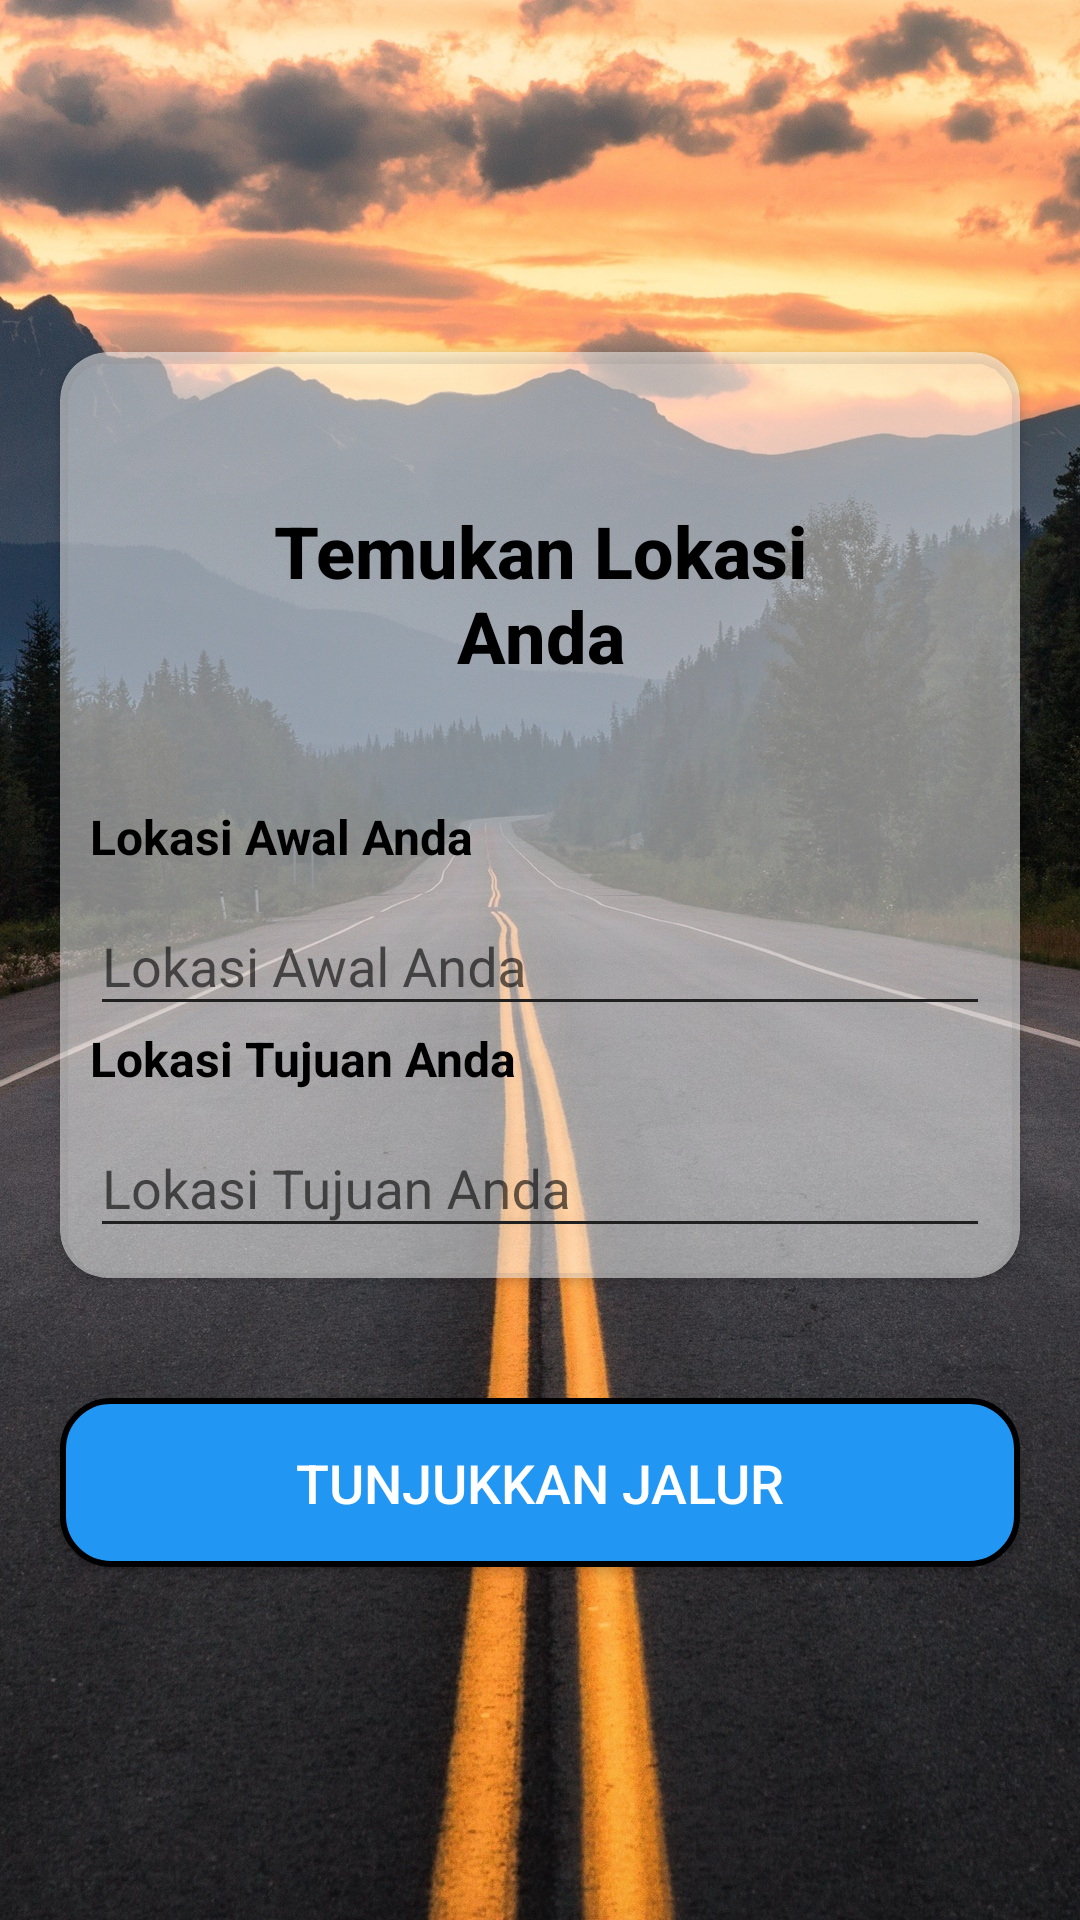

Layout XML and referenced resources for this Android screen:
<!-- AndroidManifest.xml: application theme Theme.AppCompat.Light.DarkActionBar -->
<!-- res/layout/activity_main2.xml -->
<?xml version="1.0" encoding="utf-8"?>
<LinearLayout
    xmlns:android="http://schemas.android.com/apk/res/android"
    xmlns:app="http://schemas.android.com/apk/res-auto"
    xmlns:tools="http://schemas.android.com/tools"
    android:layout_width="match_parent"
    android:layout_height="match_parent"
    tools:context=".MainActivity"
    android:orientation="vertical"
    android:background="@drawable/backgroundmap"
    android:gravity="center">

    <androidx.cardview.widget.CardView
        android:layout_width="match_parent"
        android:layout_height="wrap_content"
        android:elevation="8dp"
        android:layout_margin="20dp"
        android:backgroundTint="@color/card_background"
        app:cardCornerRadius="16dp">

        <LinearLayout
            android:layout_width="match_parent"
            android:layout_height="wrap_content"
            android:orientation="vertical"
            android:layout_margin="10dp">

            <TextView
                android:layout_width="match_parent"
                android:layout_height="wrap_content"
                android:gravity="center"
                android:text="Temukan Lokasi Anda"
                android:layout_margin="20dp"
                android:textStyle="bold"
                android:textSize="24sp"
                android:textColor="@color/black"
                android:fontFamily="sans-serif-medium"
                android:padding="20dp"/>

            <TextView
                android:layout_width="match_parent"
                android:layout_height="wrap_content"
                android:text="Lokasi Awal Anda"
                android:textStyle="bold"
                android:textColor="@color/black"
                android:textSize="16sp" />

            <com.google.android.material.textfield.TextInputLayout
                android:layout_width="match_parent"
                android:layout_height="wrap_content">
                <com.google.android.material.textfield.TextInputEditText
                    android:id="@+id/etAwal"
                    android:layout_width="match_parent"
                    android:layout_height="wrap_content"
                    android:hint="Lokasi Awal Anda"
                    android:backgroundTint="@color/gray"
                    android:textColorHint="@color/gray"/>
            </com.google.android.material.textfield.TextInputLayout>

            <TextView
                android:layout_width="match_parent"
                android:layout_height="wrap_content"
                android:text="Lokasi Tujuan Anda"
                android:textStyle="bold"
                android:textColor="@color/black"
                android:textSize="16sp" />

            <com.google.android.material.textfield.TextInputLayout
                android:layout_width="match_parent"
                android:layout_height="wrap_content">
                <com.google.android.material.textfield.TextInputEditText
                    android:id="@+id/etTujuan"
                    android:layout_width="match_parent"
                    android:layout_height="wrap_content"
                    android:hint="Lokasi Tujuan Anda"
                    android:backgroundTint="@color/gray"
                    android:textColorHint="@color/gray"/>
            </com.google.android.material.textfield.TextInputLayout>

        </LinearLayout>

    </androidx.cardview.widget.CardView>

    <Button
        android:id="@+id/btnJalur"
        android:layout_width="match_parent"
        android:layout_height="wrap_content"
        android:text="Tunjukkan Jalur"
        android:layout_margin="20dp"
        style="@style/Buttonku"/>

</LinearLayout>
<!-- resources referenced by this layout -->
<resources>
  <color name="black">#FF000000</color>
  <color name="card_background">#80FFFFFF</color>
  <color name="gray">#202020</color>
  <!-- drawable backgroundmap: jpg bitmap (drawable, 778844 bytes) -->
  <style name="Buttonku" parent="Widget.AppCompat.Button.Colored">
          <item name="android:background">@drawable/button_background</item>
          <item name="android:textColor">@color/white</item>
          <item name="android:layout_margin">30dp</item>
          <item name="android:layout_height">240dp</item>
          <item name="android:layout_width">180dp</item>
          <item name="android:padding">16dp</item>
          <item name="android:textSize">18sp</item>
          <item name="android:elevation">4dp</item>
      </style>
  <!-- drawable button_background (drawable) -->
  <selector xmlns:android="http://schemas.android.com/apk/res/android">
      
      <item android:state_pressed="true">
          <shape>
              <solid android:color="@color/darkBlue" />
              <corners android:radius="16dp" />
              <stroke android:color="@color/black" android:width="3dp" />
          </shape>
      </item>
      
      <item>
          <shape>
              <solid android:color="@color/blue" />
              <corners android:radius="16dp" />
              <stroke android:color="@color/black" android:width="2dp" />
          </shape>
      </item>
  </selector>
  <color name="white">#FFFFFFFF</color>
  <color name="darkBlue">#1976D2</color>
  <color name="blue">#2196F3</color>
</resources>
